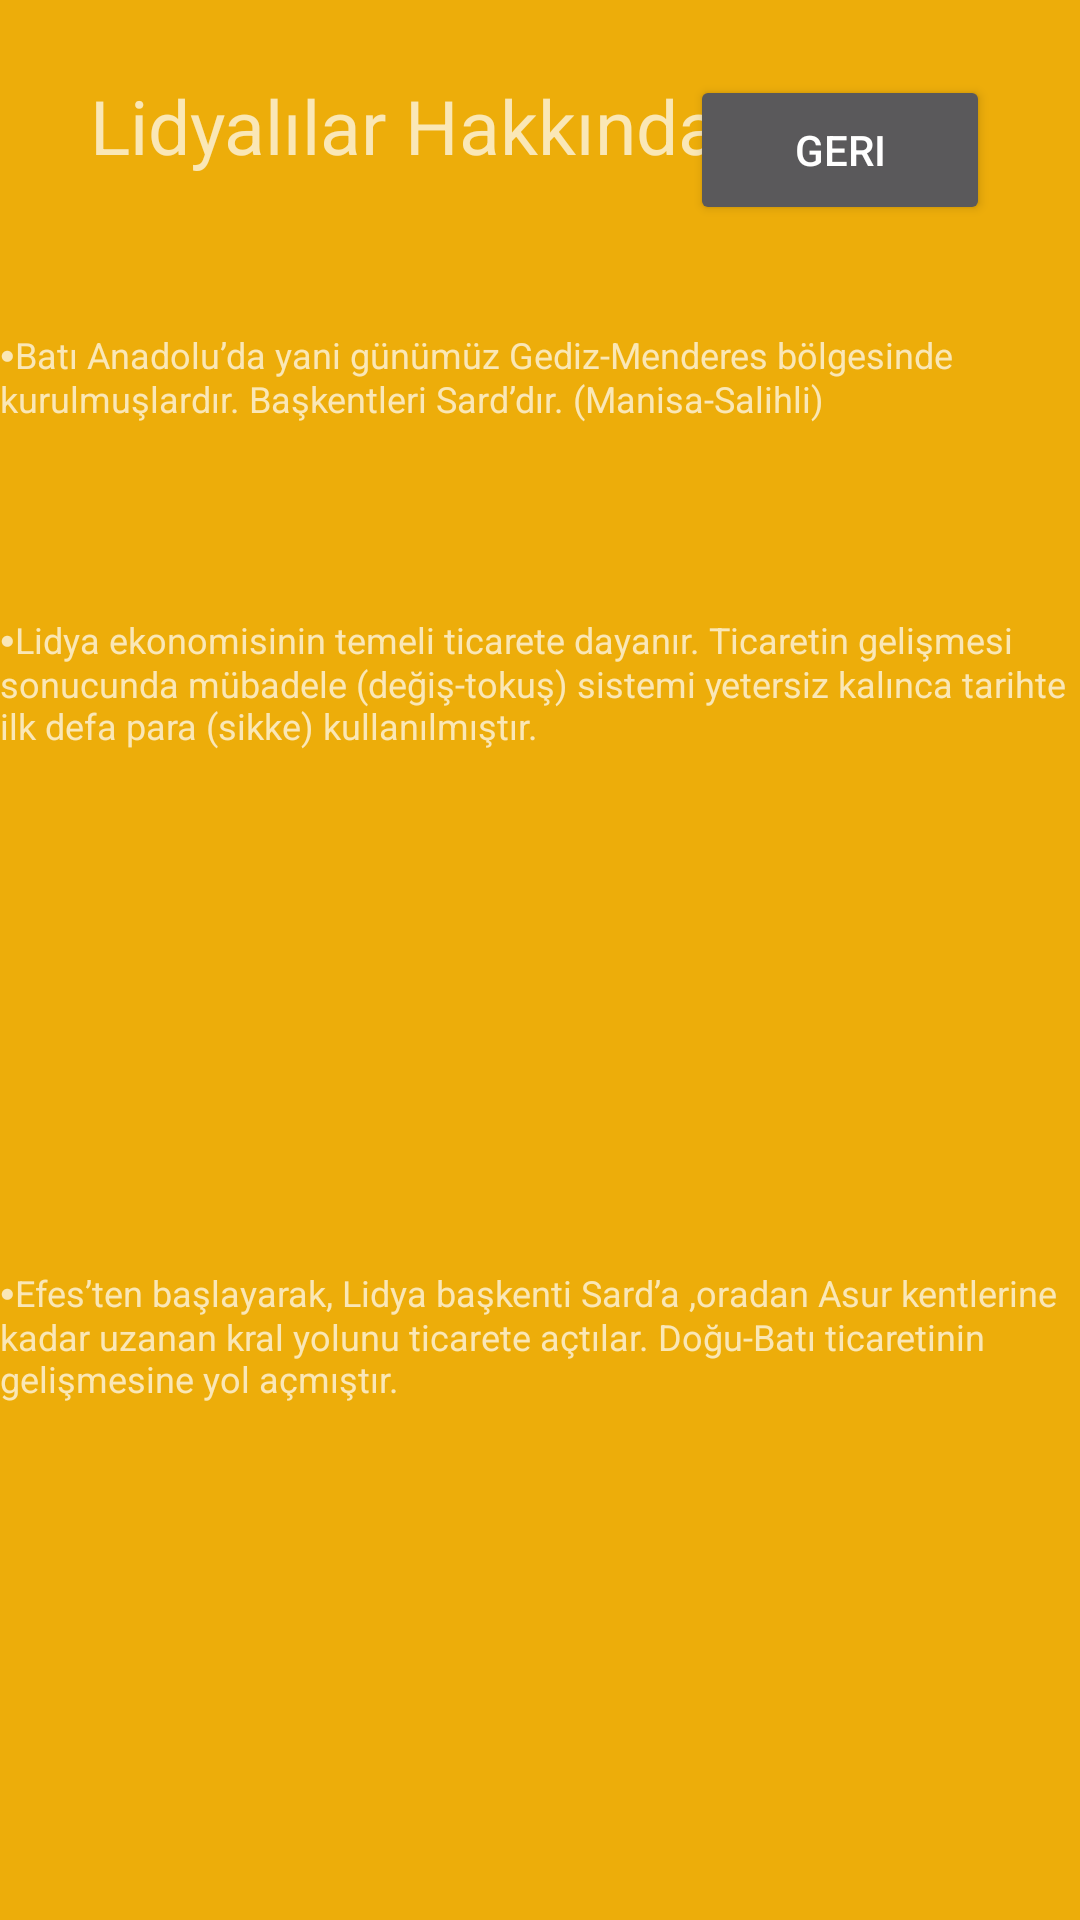

This screen was rendered from an Android layout file. Write that file and the resources it references.
<!-- AndroidManifest.xml: application theme Theme.AppCompat.NoActionBar -->
<!-- res/layout/activity_lidyalilar.xml -->
<?xml version="1.0" encoding="utf-8"?>
<androidx.constraintlayout.widget.ConstraintLayout xmlns:android="http://schemas.android.com/apk/res/android"
    xmlns:app="http://schemas.android.com/apk/res-auto"
    xmlns:tools="http://schemas.android.com/tools"
    android:layout_width="match_parent"
    android:layout_height="match_parent"
    tools:context=".LidyalilarActivity"
    android:background="#EDAD0A">

    <TextView
        android:id="@+id/textView"
        android:layout_width="wrap_content"
        android:layout_height="33dp"
        android:layout_marginStart="30dp"
        android:layout_marginTop="25dp"
        android:duplicateParentState="false"
        android:text="@string/Lidyalılar"
        android:textAlignment="center"
        android:textSize="25sp"
        app:layout_constraintStart_toStartOf="parent"
        app:layout_constraintTop_toTopOf="parent" />

    <Button
        android:id="@+id/geri_button"
        android:layout_width="100dp"
        android:layout_height="50dp"
        android:layout_marginTop="25dp"
        android:layout_marginEnd="30dp"
        android:text="@string/geri_button"
        app:layout_constraintEnd_toEndOf="parent"
        app:layout_constraintTop_toTopOf="parent" />

    <TextView
        android:id="@+id/textView2"
        android:layout_width="wrap_content"
        android:layout_height="wrap_content"
        android:layout_marginTop="52dp"
        android:text="@string/lidyalilar_text1"
        android:textSize="12dp"
        app:layout_constraintEnd_toEndOf="parent"
        app:layout_constraintHorizontal_bias="0.0"
        app:layout_constraintStart_toStartOf="parent"
        app:layout_constraintTop_toBottomOf="@+id/textView" />

    <TextView
        android:id="@+id/textView28"
        android:layout_width="wrap_content"
        android:layout_height="wrap_content"
        android:layout_marginTop="64dp"
        android:text="@string/lidyalilar_text2"
        android:textSize="12dp"
        app:layout_constraintEnd_toEndOf="parent"
        app:layout_constraintHorizontal_bias="0.0"
        app:layout_constraintStart_toStartOf="parent"
        app:layout_constraintTop_toBottomOf="@+id/textView2" />

    <TextView
        android:id="@+id/textView29"
        android:layout_width="wrap_content"
        android:layout_height="wrap_content"
        android:textSize="12dp"
        android:text="@string/lidyalilar_text3"
        app:layout_constraintBottom_toBottomOf="parent"
        app:layout_constraintEnd_toEndOf="parent"
        app:layout_constraintStart_toStartOf="parent"
        app:layout_constraintTop_toBottomOf="@+id/textView28" />
</androidx.constraintlayout.widget.ConstraintLayout>
<!-- resources referenced by this layout -->
<resources>
  <string name="geri_button">Geri</string>
  <string name="lidyalilar_text1">⦁Batı Anadolu’da yani günümüz Gediz-Menderes bölgesinde kurulmuşlardır. Başkentleri Sard’dır. (Manisa-Salihli) </string>
  <string name="lidyalilar_text2">⦁Lidya ekonomisinin temeli ticarete dayanır. Ticaretin gelişmesi sonucunda mübadele (değiş-tokuş) sistemi yetersiz kalınca tarihte ilk defa para (sikke)  kullanılmıştır.</string>
  <string name="lidyalilar_text3"> ⦁Efes’ten başlayarak, Lidya başkenti Sard’a ,oradan Asur kentlerine kadar uzanan kral yolunu ticarete açtılar. Doğu-Batı ticaretinin gelişmesine yol açmıştır.</string>
</resources>
